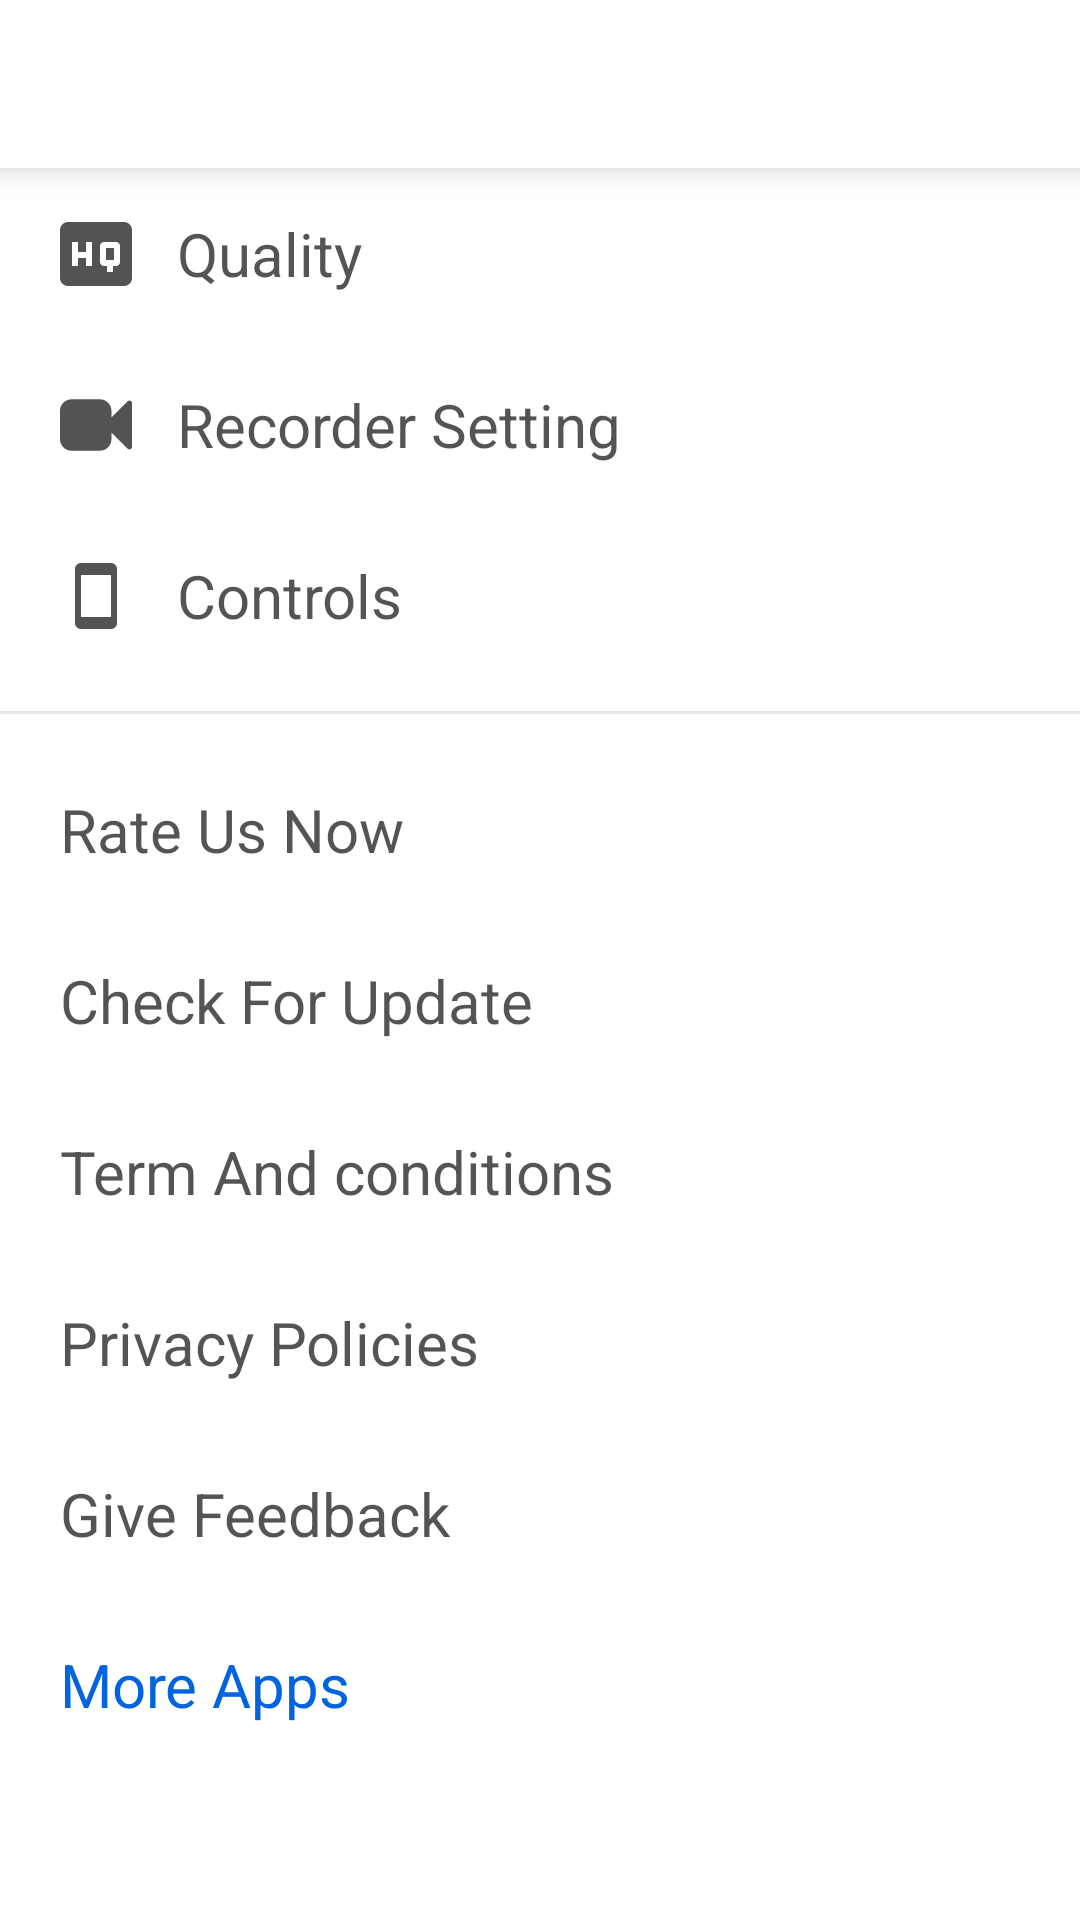

The Android layout XML behind this screen, and the referenced resources:
<!-- AndroidManifest.xml: activity theme settings -->
<!-- res/layout/activity_settings.xml -->
<?xml version="1.0" encoding="utf-8"?>
<LinearLayout xmlns:android="http://schemas.android.com/apk/res/android"
    xmlns:app="http://schemas.android.com/apk/res-auto"
    xmlns:tools="http://schemas.android.com/tools"
    android:layout_width="match_parent"
    android:layout_height="match_parent"
    android:background="@color/bg"
    android:orientation="vertical"
    app:layout_behavior="@string/appbar_scrolling_view_behavior"
    tools:context=".Activity.SettingsActivity">

    <include layout="@layout/custom_appbar_settings" />

    <ScrollView
        android:layout_width="match_parent"
        android:layout_height="match_parent">

        <LinearLayout
            android:layout_width="match_parent"
            android:layout_height="wrap_content"
            android:orientation="vertical">

            <LinearLayout
                android:layout_width="match_parent"
                android:layout_height="wrap_content"
                android:layout_marginBottom="10dp"
                android:orientation="vertical">

                <LinearLayout
                    android:id="@+id/quality"
                    android:layout_width="match_parent"
                    android:layout_height="wrap_content"
                    android:background="?attr/selectableItemBackground"
                    android:clickable="true"
                    android:orientation="horizontal"
                    android:paddingStart="20dp"
                    android:paddingTop="15dp"
                    android:paddingEnd="20dp"
                    android:paddingBottom="15dp">

                    <ImageView
                        android:layout_width="wrap_content"
                        android:layout_height="match_parent"
                        android:src="@drawable/ic_high_quality" />

                    <TextView
                        android:id="@+id/qua"
                        android:layout_width="match_parent"
                        android:layout_height="wrap_content"
                        android:layout_marginStart="15dp"
                        android:text="Quality"
                        android:textColor="@color/textColor"
                        android:textSize="20dp" />
                </LinearLayout>


                <LinearLayout
                    android:id="@+id/rSetting"
                    android:layout_width="match_parent"
                    android:layout_height="wrap_content"
                    android:background="?attr/selectableItemBackground"
                    android:clickable="true"
                    android:orientation="horizontal"
                    android:paddingStart="20dp"
                    android:paddingTop="15dp"
                    android:paddingEnd="20dp"
                    android:paddingBottom="15dp">

                    <ImageView
                        android:layout_width="wrap_content"
                        android:layout_height="match_parent"
                        android:src="@drawable/ic_recording" />

                    <TextView
                        android:layout_width="match_parent"
                        android:layout_height="wrap_content"
                        android:layout_marginStart="15dp"
                        android:text="Recorder Setting"
                        android:textColor="@color/textColor"
                        android:textSize="20dp" />
                </LinearLayout>

                <LinearLayout
                    android:id="@+id/controls"
                    android:layout_width="match_parent"
                    android:layout_height="wrap_content"
                    android:background="?attr/selectableItemBackground"
                    android:clickable="true"
                    android:orientation="horizontal"
                    android:paddingStart="20dp"
                    android:paddingTop="15dp"
                    android:paddingEnd="20dp"
                    android:paddingBottom="15dp">

                    <ImageView
                        android:layout_width="wrap_content"
                        android:layout_height="match_parent"
                        android:src="@drawable/ic_controls" />

                    <TextView
                        android:id="@+id/con"
                        android:layout_width="match_parent"
                        android:layout_height="wrap_content"
                        android:layout_marginStart="15dp"
                        android:text="Controls"
                        android:textColor="@color/textColor"
                        android:textSize="20dp" />
                </LinearLayout>

            </LinearLayout>

            <View
                android:layout_width="match_parent"
                android:layout_height="1dp"
                android:alpha="0.2"
                android:background="@color/grey2" />

            <LinearLayout
                android:layout_width="match_parent"
                android:layout_height="wrap_content"
                android:layout_marginTop="10dp"
                android:orientation="vertical">

                <TextView
                    android:id="@+id/rate"
                    android:layout_width="match_parent"
                    android:layout_height="wrap_content"
                    android:background="?attr/selectableItemBackground"
                    android:clickable="true"
                    android:paddingStart="20dp"
                    android:paddingTop="15dp"
                    android:paddingEnd="20dp"
                    android:paddingBottom="15dp"
                    android:text="Rate Us Now"
                    android:textColor="@color/textColor"
                    android:textSize="20dp" />

                <TextView
                    android:id="@+id/checkUpdates"
                    android:layout_width="match_parent"
                    android:layout_height="wrap_content"
                    android:background="?attr/selectableItemBackground"
                    android:clickable="true"
                    android:paddingStart="20dp"
                    android:paddingTop="15dp"
                    android:paddingEnd="20dp"
                    android:paddingBottom="15dp"
                    android:text="Check For Update"
                    android:textColor="@color/textColor"
                    android:textSize="20dp" />

                <TextView
                    android:id="@+id/tc"
                    android:layout_width="match_parent"
                    android:layout_height="wrap_content"
                    android:background="?attr/selectableItemBackground"
                    android:clickable="true"
                    android:paddingStart="20dp"
                    android:paddingTop="15dp"
                    android:paddingEnd="20dp"
                    android:paddingBottom="15dp"
                    android:text="Term And conditions"
                    android:textColor="@color/textColor"
                    android:textSize="20dp" />

                <TextView
                    android:id="@+id/pp"
                    android:layout_width="match_parent"
                    android:layout_height="wrap_content"
                    android:background="?attr/selectableItemBackground"
                    android:clickable="true"
                    android:paddingStart="20dp"
                    android:paddingTop="15dp"
                    android:paddingEnd="20dp"
                    android:paddingBottom="15dp"
                    android:text="Privacy Policies"
                    android:textColor="@color/textColor"
                    android:textSize="20dp" />

                <TextView
                    android:id="@+id/feedback"
                    android:layout_width="match_parent"
                    android:layout_height="wrap_content"
                    android:background="?attr/selectableItemBackground"
                    android:clickable="true"
                    android:paddingStart="20dp"
                    android:paddingTop="15dp"
                    android:paddingEnd="20dp"
                    android:paddingBottom="15dp"
                    android:text="Give Feedback"
                    android:textColor="@color/textColor"
                    android:textSize="20dp" />

                <TextView
                    android:id="@+id/more"
                    android:layout_width="match_parent"
                    android:layout_height="wrap_content"
                    android:background="?attr/selectableItemBackground"
                    android:clickable="true"
                    android:paddingStart="20dp"
                    android:paddingTop="15dp"
                    android:paddingEnd="20dp"
                    android:paddingBottom="15dp"
                    android:text="More Apps"
                    android:textColor="@color/color2"
                    android:textSize="20dp" />
            </LinearLayout>
        </LinearLayout>
    </ScrollView>
</LinearLayout>
<!-- res/layout/custom_appbar_settings.xml (included above) -->
<androidx.appcompat.widget.Toolbar xmlns:android="http://schemas.android.com/apk/res/android"
    xmlns:app="http://schemas.android.com/apk/res-auto"
    android:layout_width="match_parent"
    android:layout_height="?android:attr/actionBarSize"
    android:background="@color/colorPrimary"
    android:id="@+id/toolbar2"
    android:elevation="7dp"
    app:theme="@style/ThemeOverlay.AppCompat.Light"
    app:popupTheme="@style/ThemeOverlay.AppCompat.Light">

</androidx.appcompat.widget.Toolbar>
<!-- resources referenced by this layout -->
<resources>
  <color name="bg">#FFFFFF</color>
  <color name="color2">#0163DD</color>
  <color name="colorPrimary">#FFFFFF</color>
  <color name="grey2">#919191</color>
  <color name="textColor">#C11D1D1D</color>
  <!-- drawable ic_controls (drawable) -->
  <vector xmlns:android="http://schemas.android.com/apk/res/android"
      android:width="24dp"
      android:height="24dp"
      android:viewportWidth="24.0"
      android:viewportHeight="24.0">
      <path
          android:fillColor="@color/textColor"
          android:pathData="M17,1.01L7,1c-1.1,0 -2,0.9 -2,2v18c0,1.1 0.9,2 2,2h10c1.1,0 2,-0.9 2,-2V3c0,-1.1 -0.9,-1.99 -2,-1.99zM17,19H7V5h10v14z" />
  </vector>
  <!-- drawable ic_high_quality (drawable) -->
  <vector xmlns:android="http://schemas.android.com/apk/res/android"
      android:width="24dp"
      android:height="24dp"
      android:viewportWidth="384"
      android:viewportHeight="384">
      <path
          android:fillColor="@color/textColor"
          android:pathData="M245.333,160h42.667v64h-42.667z" />
      <path
          android:fillColor="@color/textColor"
          android:pathData="M341.333,21.333H42.667C19.093,21.333 0,40.427 0,64v256c0,23.573 19.093,42.667 42.667,42.667h298.667C364.907,362.667 384,343.573 384,320V64C384,40.427 364.907,21.333 341.333,21.333zM170.667,256h-32v-42.667H96V256H64V128h32v53.333h42.667V128h32V256zM320,234.667C320,246.4 310.507,256 298.667,256h-16v32h-32v-32h-16c-11.84,0 -21.333,-9.6 -21.333,-21.333v-85.333c0,-11.733 9.493,-21.333 21.333,-21.333h64c11.84,0 21.333,9.6 21.333,21.333V234.667z" />
  </vector>
  <!-- drawable ic_recording (drawable) -->
  <vector xmlns:android="http://schemas.android.com/apk/res/android"
      android:width="24dp"
      android:height="24dp"
      android:viewportWidth="511.626"
      android:viewportHeight="511.627">
      <path
          android:fillColor="@color/textColor"
          android:pathData="M500.491,83.65c-2.474,-0.95 -4.853,-1.427 -7.139,-1.427c-5.14,0 -9.418,1.812 -12.847,5.426l-115.06,114.776v-47.108c0,-22.653 -8.042,-42.017 -24.126,-58.102c-16.085,-16.083 -35.447,-24.125 -58.102,-24.125H82.224c-22.648,0 -42.016,8.042 -58.102,24.125C8.042,113.3 0,132.664 0,155.317v200.996c0,22.651 8.042,42.014 24.123,58.098c16.086,16.084 35.454,24.126 58.102,24.126h200.994c22.654,0 42.017,-8.042 58.102,-24.126c16.084,-16.084 24.126,-35.446 24.126,-58.098v-47.397l115.06,115.061c3.429,3.613 7.707,5.424 12.847,5.424c2.286,0 4.665,-0.476 7.139,-1.424c7.427,-3.237 11.136,-8.85 11.136,-16.844V100.499C511.626,92.501 507.917,86.887 500.491,83.65z" />
  </vector>
  <style name="settings" parent="AppTheme">
          <item name="android:windowContentTransitions">true</item>
      </style>
  <style name="AppTheme" parent="Theme.MaterialComponents.Light.NoActionBar">
          
          <item name="colorPrimary">@color/colorPrimary</item>
          <item name="colorPrimaryDark">@color/colorPrimaryDark</item>
          <item name="colorAccent">@color/colorAccent</item>
          <item name="android:navigationBarColor">#FFFFFF</item>
          <item name="android:windowLightNavigationBar">true</item>
          <item name="android:windowLightStatusBar">true</item>
          <item name="android:statusBarColor">@color/colorPrimary</item>
  
          <item name="windowActionModeOverlay">true</item>
          <item name="actionModeBackground">@color/colorPrimary</item>
      </style>
  <color name="colorPrimaryDark">#818181</color>
  <color name="colorAccent">#E6E6E6</color>
</resources>
